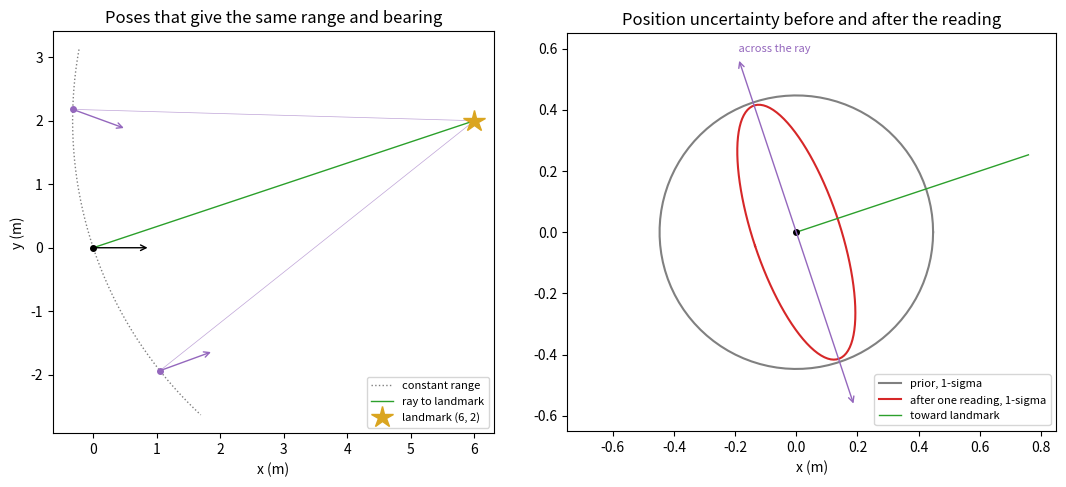
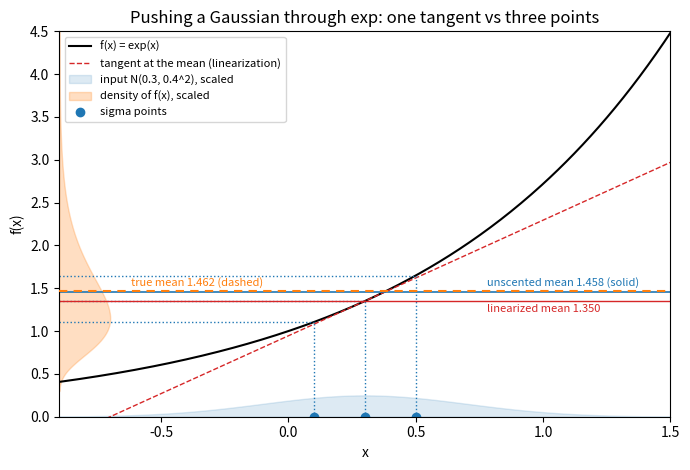
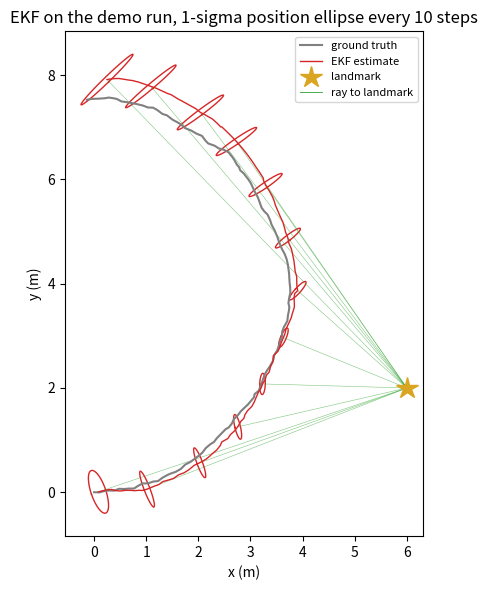

The script that saved these images, in order:
"""Render the README figures for the Kalman-filter assignment.

first_reading.png. Our first-reading example: the demo robot at its start pose (origin, facing
+x) with the prior P0 = diag(0.2, 0.2, 0.1), one range-bearing reading of the landmark at (6, 2)
with the demo's noise (0.15 m, 3 degrees). Left panel: the geometry and the unobservable motion
(orbit the landmark at constant range while turning by the same angle). Right panel: the prior and
posterior 1-sigma position ellipses after one EKF update.

unscented_exp.png. Our e^x example: x ~ N(0.3, 0.4^2) pushed through f(x) = e^x. The tangent line
used by linearization, the three sigma points (alpha = 0.5, beta = 2, kappa = 0) and their images,
and the true, linearized, and unscented means of f(x).

demo_run.png. The EKF on the assignment's simulated run (same simulator, seed, and noise as
config.py and _helpers.simulate_unicycle), with the 1-sigma position ellipse every 10 steps. The
EKF and a UKF (the same wiring as _helpers.ukf_predict / ukf_update) are reimplemented here in
NumPy, so the figure does not need the C++ build. The script prints the run statistics quoted in
the README: the across/along ellipse ratio, the heading standard deviation range, the mean
position error of each filter, and the largest EKF-UKF position gap.

Run from this directory:

    python make_figures.py
"""

import matplotlib

matplotlib.use("Agg")
import matplotlib.pyplot as plt
import numpy as np

LANDMARK = np.array([6.0, 2.0])
SIG_R, SIG_PHI = 0.15, np.deg2rad(3.0)
R = np.diag([SIG_R**2, SIG_PHI**2])
Q = np.diag(np.array([0.02, 0.02, 0.01]) ** 2)
P0 = np.diag([0.2, 0.2, 0.1])
DT, V, OMEGA, N_STEPS, SEED = 0.1, 1.0, 0.25, 120, 0


def wrap(a):
    return (a + np.pi) % (2 * np.pi) - np.pi


def h(x, l=LANDMARK):
    dx, dy = l[0] - x[0], l[1] - x[1]
    return np.array([np.hypot(dx, dy), wrap(np.arctan2(dy, dx) - x[2])])


def H_jac(x, l=LANDMARK):
    dx, dy = l[0] - x[0], l[1] - x[1]
    q = dx * dx + dy * dy
    r = np.sqrt(q)
    return np.array([[-dx / r, -dy / r, 0.0], [dy / q, -dx / q, -1.0]])


def f(x, u, dt):
    return np.array([x[0] + u[0] * dt * np.cos(x[2]), x[1] + u[0] * dt * np.sin(x[2]),
                     wrap(x[2] + u[1] * dt)])


def F_jac(x, u, dt):
    F = np.eye(3)
    F[0, 2] = -u[0] * dt * np.sin(x[2])
    F[1, 2] = u[0] * dt * np.cos(x[2])
    return F


def ekf_update(mu, P, z):
    H = H_jac(mu)
    y = z - h(mu)
    y[1] = wrap(y[1])
    S = H @ P @ H.T + R
    K = P @ H.T @ np.linalg.inv(S)
    mu = mu + K @ y
    mu[2] = wrap(mu[2])
    A = np.eye(3) - K @ H
    return mu, A @ P @ A.T + K @ R @ K.T


def ellipse(mean, cov, n=100):
    vals, vecs = np.linalg.eigh(cov)
    t = np.linspace(0, 2 * np.pi, n)
    pts = vecs @ (np.sqrt(np.clip(vals, 0, None))[:, None] * np.stack([np.cos(t), np.sin(t)]))
    return pts.T + mean


# ---- first_reading.png -------------------------------------------------------
x0 = np.zeros(3)
mu1, P1 = ekf_update(x0.copy(), P0, h(x0))
r0 = np.hypot(*LANDMARK)
d = LANDMARK / r0
p = np.array([-d[1], d[0]])

fig, (ax_g, ax_z) = plt.subplots(1, 2, figsize=(11, 4.8))
th = np.linspace(-0.5, 0.5, 200) + np.arctan2(-LANDMARK[1], -LANDMARK[0])
ax_g.plot(LANDMARK[0] + r0 * np.cos(th), LANDMARK[1] + r0 * np.sin(th), ":", color="gray",
          lw=1, label="constant range")
ax_g.plot([0, LANDMARK[0]], [0, LANDMARK[1]], color="tab:green", lw=1, label="ray to landmark")
for a in (-0.35, 0.0, 0.35):
    # pose obtained by orbiting the landmark by angle a and turning by the same angle
    c, s = np.cos(a), np.sin(a)
    pos = LANDMARK + np.array([[c, -s], [s, c]]) @ (-LANDMARK)
    head = a
    z = h(np.array([pos[0], pos[1], head]))
    ax_g.annotate("", xy=pos + 0.9 * np.array([np.cos(head), np.sin(head)]), xytext=pos,
                  arrowprops=dict(arrowstyle="->", color="black" if a == 0 else "tab:purple"))
    ax_g.plot(*pos, "o", color="black" if a == 0 else "tab:purple", ms=4)
    ax_g.plot([pos[0], LANDMARK[0]], [pos[1], LANDMARK[1]], color="tab:purple", lw=0.5,
              alpha=0.0 if a == 0 else 0.6)
    print(f"orbit {a:+.2f}: range {z[0]:.4f}, bearing {np.degrees(z[1]):.4f} deg")
ax_g.plot(*LANDMARK, "*", color="goldenrod", ms=16, label="landmark (6, 2)")
ax_g.set_title("Poses that give the same range and bearing")
ax_g.set_aspect("equal")
ax_g.set_xlabel("x (m)")
ax_g.set_ylabel("y (m)")
ax_g.legend(loc="lower right", fontsize=8)

pe = ellipse(np.zeros(2), P0[:2, :2])
po = ellipse(mu1[:2], P1[:2, :2])
ax_z.plot(pe[:, 0], pe[:, 1], color="gray", label="prior, 1-sigma")
ax_z.plot(po[:, 0], po[:, 1], color="tab:red", label="after one reading, 1-sigma")
ax_z.plot([0, 0.8 * d[0]], [0, 0.8 * d[1]], color="tab:green", lw=1, label="toward landmark")
ax_z.annotate("", xy=0.6 * p, xytext=-0.6 * p,
              arrowprops=dict(arrowstyle="<->", color="tab:purple"))
ax_z.text(*(0.62 * p), " across the ray", color="tab:purple", fontsize=8)
ax_z.plot(0, 0, "ko", ms=4)
ax_z.set_aspect("equal")
ax_z.set_xlim(-0.75, 0.85)
ax_z.set_ylim(-0.65, 0.65)
ax_z.set_title("Position uncertainty before and after the reading")
ax_z.set_xlabel("x (m)")
ax_z.legend(loc="lower right", fontsize=8)
fig.tight_layout()
fig.savefig("first_reading.png", dpi=130)
print("first reading: along", np.sqrt(d @ P1[:2, :2] @ d), "across", np.sqrt(p @ P1[:2, :2] @ p),
      "heading deg", np.degrees(np.sqrt(P1[2, 2])))

# ---- unscented_exp.png -------------------------------------------------------
mu, sig = 0.3, 0.4
alpha, beta, kappa, n = 0.5, 2.0, 0.0, 1
lam = alpha**2 * (n + kappa) - n
pts = np.array([mu, mu + np.sqrt(n + lam) * sig, mu - np.sqrt(n + lam) * sig])
Wm = np.array([lam / (n + lam), 0.5 / (n + lam), 0.5 / (n + lam)])
ut_mean = Wm @ np.exp(pts)
true_mean = np.exp(mu + sig**2 / 2)
lin_mean = np.exp(mu)
print("e^x: true", true_mean, "linearized", lin_mean, "unscented", ut_mean)

fig, ax = plt.subplots(figsize=(7, 4.8))
xs = np.linspace(-0.9, 1.5, 300)
ax.plot(xs, np.exp(xs), color="black", lw=1.5, label="f(x) = exp(x)")
ax.plot(xs, np.exp(mu) * (1 + (xs - mu)), "--", color="tab:red", lw=1,
        label="tangent at the mean (linearization)")
dens = np.exp(-0.5 * ((xs - mu) / sig) ** 2) / (sig * np.sqrt(2 * np.pi))
ax.fill_between(xs, 0, 0.25 * dens, color="tab:blue", alpha=0.15, label="input N(0.3, 0.4^2), scaled")
ys = np.linspace(0.3, 4.5, 400)
ldens = np.exp(-0.5 * ((np.log(ys) - mu) / sig) ** 2) / (ys * sig * np.sqrt(2 * np.pi))
ax.fill_betweenx(ys, -0.9, -0.9 + 0.25 * ldens, color="tab:orange", alpha=0.25,
                 label="density of f(x), scaled")
for k, xp in enumerate(pts):
    ax.plot([xp, xp], [0, np.exp(xp)], ":", color="tab:blue", lw=1)
    ax.plot([-0.9, xp], [np.exp(xp), np.exp(xp)], ":", color="tab:blue", lw=1)
    ax.plot(xp, 0, "o", color="tab:blue", ms=6, label="sigma points" if k == 0 else None)
ax.axhline(lin_mean, color="tab:red", lw=1)
ax.axhline(ut_mean, color="tab:blue", lw=1.2)
ax.axhline(true_mean, color="tab:orange", lw=1.5, ls=(0, (4, 3)), zorder=5)
ax.text(-0.62, true_mean + 0.04, "true mean 1.462 (dashed)", color="tab:orange", fontsize=8,
        va="bottom")
ax.text(0.78, ut_mean + 0.04, "unscented mean 1.458 (solid)", color="tab:blue", fontsize=8,
        va="bottom")
ax.text(0.78, lin_mean - 0.03, "linearized mean 1.350", color="tab:red", fontsize=8, va="top")
ax.set_xlim(-0.9, 1.5)
ax.set_ylim(0, 4.5)
ax.set_xlabel("x")
ax.set_ylabel("f(x)")
ax.set_title("Pushing a Gaussian through exp: one tangent vs three points")
ax.legend(loc="upper left", fontsize=8)
fig.tight_layout()
fig.savefig("unscented_exp.png", dpi=130)

# ---- demo_run.png --------------------------------------------------------------
rng = np.random.default_rng(SEED)
x = np.zeros(3)
gt, meas = [x.copy()], []
for _ in range(N_STEPS):
    x = np.array([x[0] + V * DT * np.cos(x[2]), x[1] + V * DT * np.sin(x[2]),
                  wrap(x[2] + OMEGA * DT)])
    x = x + rng.normal(0.0, np.sqrt(np.diag(Q)))
    x[2] = wrap(x[2])
    gt.append(x.copy())
    z = h(x) + rng.normal(0.0, [SIG_R, SIG_PHI])
    meas.append(z)
gt = np.array(gt)

u = np.array([V, OMEGA])


def sigma_points(m, C, alpha=0.5, beta=2.0, kappa=0.0):
    k = m.size
    lam = alpha**2 * (k + kappa) - k
    L = np.linalg.cholesky((k + lam) * C)
    pts = np.vstack([m, m + L.T, m - L.T])
    Wm = np.full(2 * k + 1, 0.5 / (k + lam))
    Wm[0] = lam / (k + lam)
    Wc = Wm.copy()
    Wc[0] += 1 - alpha**2 + beta
    return pts, Wm, Wc


def unscented(pts, Wm, Wc, noise):
    m = Wm @ pts
    d = pts - m
    return m, (Wc[:, None] * d).T @ d + noise


def ukf_step(m, C, z):
    pts, Wm, Wc = sigma_points(m, C)
    m, C = unscented(np.array([f(s, u, DT) for s in pts]), Wm, Wc, Q)
    pts, Wm, Wc = sigma_points(m, C)
    zs = np.array([h(s) for s in pts])
    zm, S = unscented(zs, Wm, Wc, R)
    Pxz = ((Wc[:, None] * (pts - m)).T) @ (zs - zm)
    K = Pxz @ np.linalg.inv(S)
    y = z - zm
    y[1] = wrap(y[1])
    return m + K @ y, C - K @ S @ K.T


mu, P = gt[0].copy(), P0.copy()
mu_u, P_u = gt[0].copy(), P0.copy()
hstd, err_e, err_u, gap = [], [], [], []
est, ratios = [], []
fig, ax = plt.subplots(figsize=(7, 6))
for k in range(N_STEPS):
    mu, P = f(mu, u, DT), F_jac(mu, u, DT) @ P @ F_jac(mu, u, DT).T + Q
    mu, P = ekf_update(mu, P, meas[k])
    mu_u, P_u = ukf_step(mu_u, P_u, meas[k])
    est.append(mu[:2].copy())
    hstd.append(np.degrees(np.sqrt(P[2, 2])))
    err_e.append(np.linalg.norm(mu[:2] - gt[k + 1][:2]))
    err_u.append(np.linalg.norm(mu_u[:2] - gt[k + 1][:2]))
    gap.append(np.linalg.norm(mu[:2] - mu_u[:2]))
    dd = LANDMARK - mu[:2]
    dd /= np.linalg.norm(dd)
    pp = np.array([-dd[1], dd[0]])
    ratios.append(np.sqrt(pp @ P[:2, :2] @ pp) / np.sqrt(dd @ P[:2, :2] @ dd))
    if k % 10 == 0 or k == N_STEPS - 1:
        e = ellipse(mu[:2], P[:2, :2])
        ax.plot(e[:, 0], e[:, 1], color="tab:red", lw=1)
        ax.plot([mu[0], LANDMARK[0]], [mu[1], LANDMARK[1]], color="tab:green", lw=0.4, alpha=0.6)
est = np.array(est)
print("demo: across/along ratio min, median, max", np.min(ratios), np.median(ratios), np.max(ratios),
      "at step", int(np.argmax(ratios)))
print("demo: EKF heading std (deg) min, max", min(hstd), max(hstd))
print("demo: mean position error EKF", np.mean(err_e), "UKF", np.mean(err_u))
print("demo: largest EKF-UKF position gap (m)", max(gap))
ax.plot(gt[:, 0], gt[:, 1], color="gray", lw=1.5, label="ground truth")
ax.plot(est[:, 0], est[:, 1], color="tab:red", lw=1, label="EKF estimate")
ax.plot(*LANDMARK, "*", color="goldenrod", ms=16, label="landmark")
ax.plot([], [], color="tab:green", lw=0.6, label="ray to landmark")
ax.set_aspect("equal")
ax.set_xlabel("x (m)")
ax.set_ylabel("y (m)")
ax.set_title("EKF on the demo run, 1-sigma position ellipse every 10 steps")
ax.legend(loc="upper right", fontsize=8)
fig.tight_layout()
fig.savefig("demo_run.png", dpi=130)
